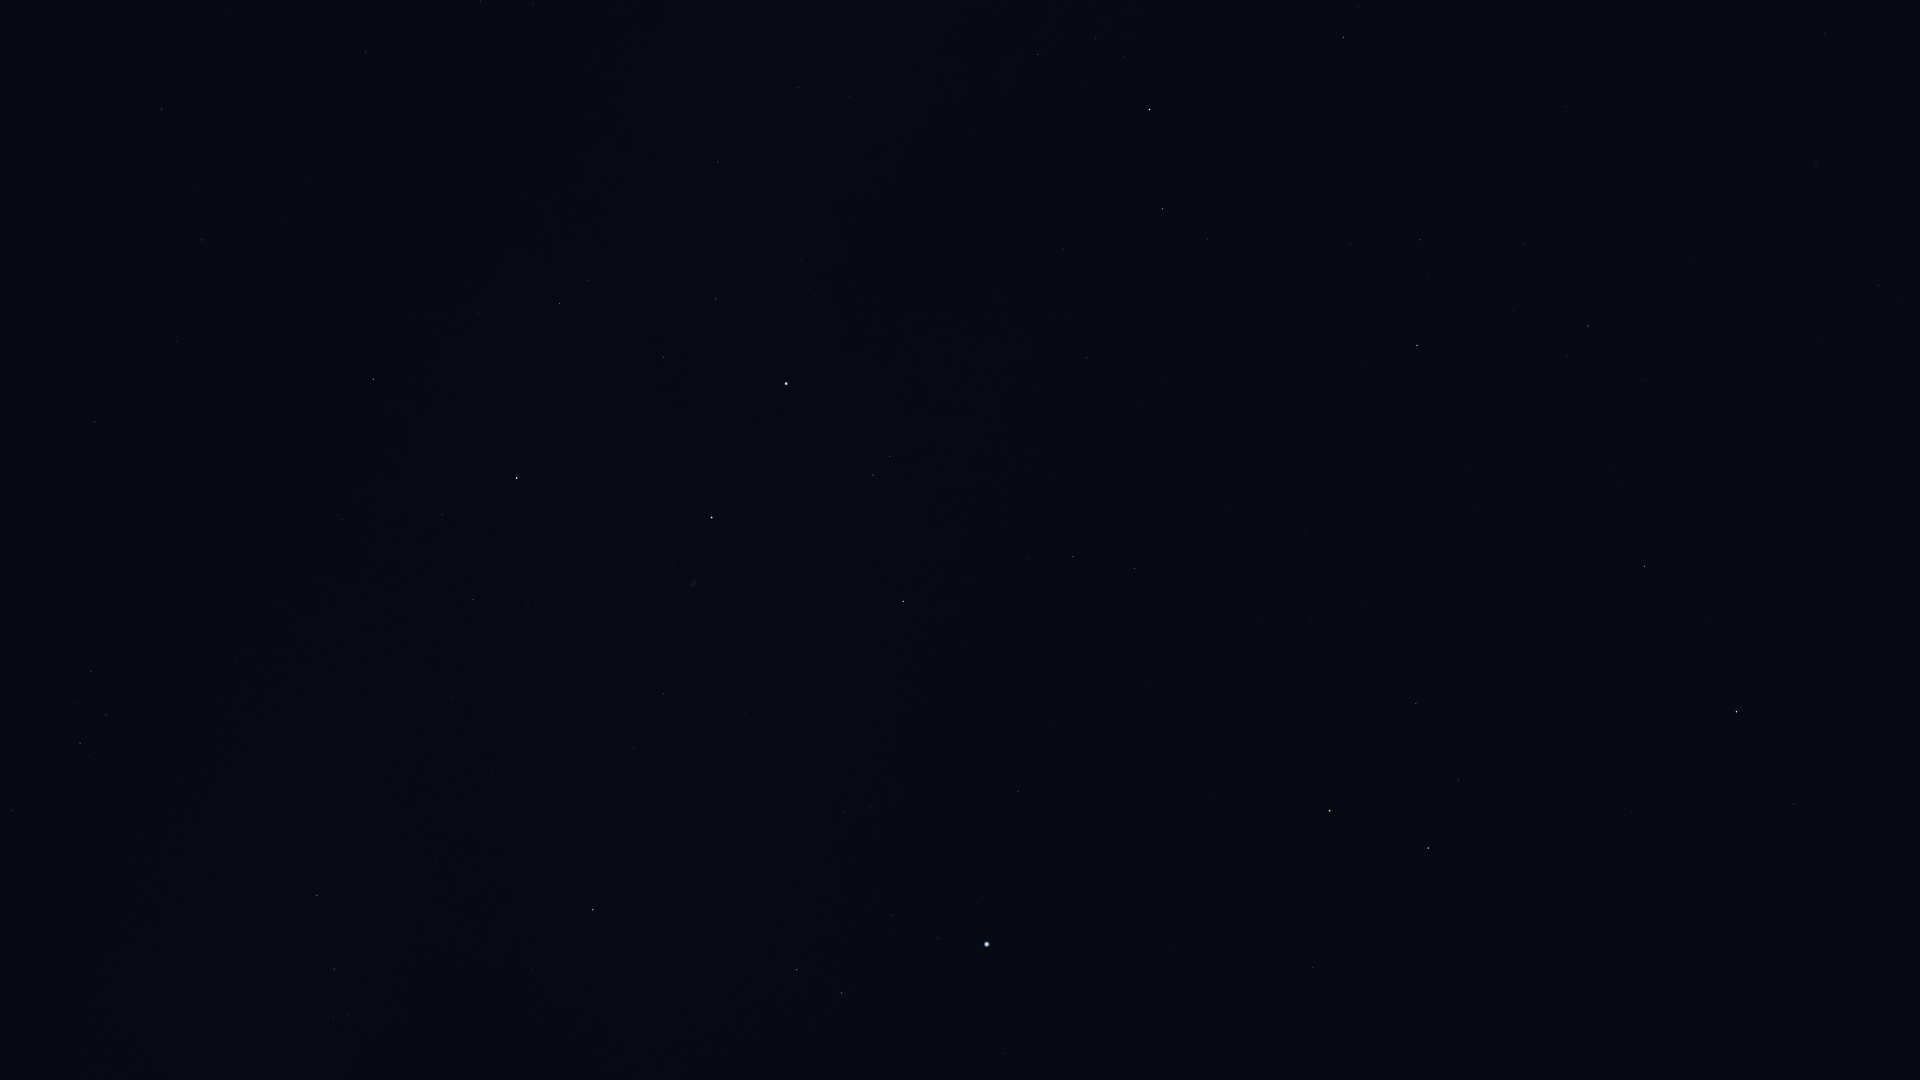

Source data for this figure (header and first rows):
Star_ID, Name, X, Y
78527, HIP 78527, 1794, 804
80331, Athebyne, 1737, 712
83608, Alrakis, 1540, 841
83895, Aldhibah, 1645, 566
85670, Rastaban, 1428, 848
85822, Yildun, 1824, 33
86414, HIP 86414, 1312, 968
86614, Dziban, 1645, 380
86782, Alruba, 1403, 788
87585, Grumium, 1416, 703
87833, Eltanin, 1330, 811
90344, Fafnir, 1466, 466
91262, Vega, 987, 944
91852, Xihe, 923, 961
92420, Sheliak, 842, 993
92791, HIP 92791, 891, 915
93194, Sulafat, 797, 970
94376, Altais, 1417, 345
94481, Aladfar, 871, 806
95771, Anser, 532, 970
95853, HIP 95853, 1073, 557
95947, Albireo, 593, 910
96100, Alsafi, 1427, 277
96757, Sham, 349, 1015
96837, HIP 96837, 334, 1018
97165, Fawaris, 903, 601
97365, HIP 97365, 334, 969
98110, HIP 98110, 664, 694
98337, HIP 98337, 317, 896
98543, HIP 98543, 492, 770
98920, HIP 98920, 307, 855
100453, Sadr, 712, 518
101421, Aldulfin, 13, 811
101769, Rotanev, 80, 743
101958, Sualocin, 106, 715
102098, Deneb, 786, 384
102488, Aljanah, 517, 478
105199, Alderamin, 1149, 110
106032, Alfirk, 1343, 37
107136, Azelfafage, 849, 97
107310, HIP 107310, 283, 221
107354, HIP 107354, 202, 240
109176, HIP 109176, 162, 109
109352, HIP 109352, 366, 56
109937, HIP 109937, 481, 1
